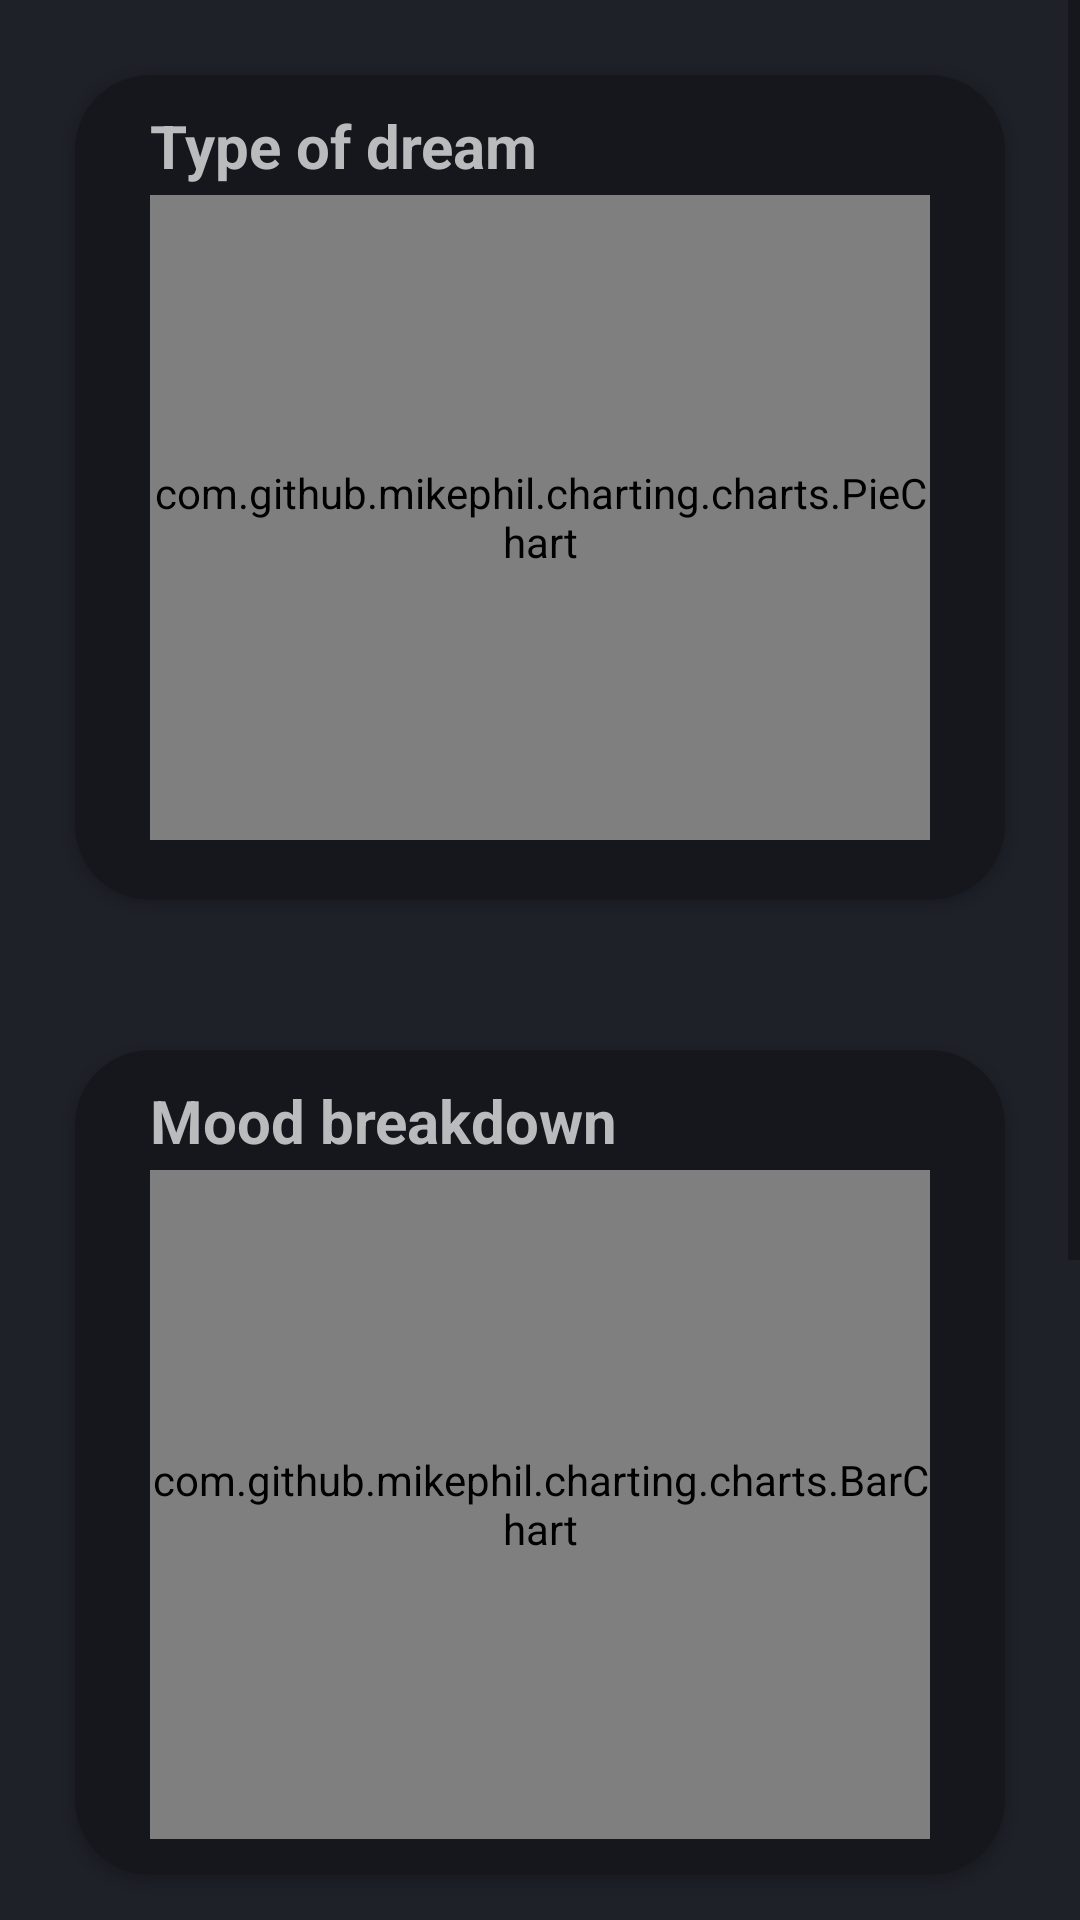

Here is an Android app screen rendered from its layout file. Give the layout XML and the strings, colors and styles it references.
<!-- AndroidManifest.xml: application theme Theme.InsomniacDreams -->
<!-- res/layout/fragment_diagrams.xml -->
<?xml version="1.0" encoding="utf-8"?>
<ScrollView xmlns:android="http://schemas.android.com/apk/res/android"
    android:layout_width="match_parent"
    xmlns:app="http://schemas.android.com/apk/res-auto"
    android:background="@color/background_color"
    android:layout_height="match_parent">

    <LinearLayout
        android:layout_width="match_parent"
        android:layout_height="match_parent"
        android:orientation="vertical">

        
        <androidx.cardview.widget.CardView
            style="@style/MyCard">

            <TextView
                style="@style/CustomSplashScreenTittle.Diagram"
                android:text="@string/types_of_dream_di"/>

            <com.github.mikephil.charting.charts.PieChart
                android:id="@+id/chart_type_of_dream"
                style="@style/MyBarChart"
                android:layout_height="215dp" />



        </androidx.cardview.widget.CardView>

        
        <androidx.cardview.widget.CardView
            style="@style/MyCard">

            <TextView
                style="@style/CustomSplashScreenTittle.Diagram"
                android:text="@string/mood_di"/>

            <com.github.mikephil.charting.charts.BarChart
                android:id="@+id/chart_mood"
                style="@style/MyBarChart"
                android:layout_height="223dp" />

        </androidx.cardview.widget.CardView>

        
        <androidx.cardview.widget.CardView
            style="@style/MyCard">

            <TextView
                style="@style/CustomSplashScreenTittle.Diagram"
                android:text="@string/sleep_time"/>
            <com.github.mikephil.charting.charts.PieChart
                android:id="@+id/chart_time_sleep"
                style="@style/MyBarChart"
                android:layout_height="215dp" />

        </androidx.cardview.widget.CardView>

    </LinearLayout>
</ScrollView>
<!-- resources referenced by this layout -->
<resources>
  <color name="background_color">#1e2128</color>
  <string name="mood_di">Mood breakdown</string>
  <string name="sleep_time">Sleep time statistic</string>
  <string name="types_of_dream_di">Type of dream</string>
  <style name="CustomSplashScreenTittle.Diagram">
          <item name="android:textSize">20sp</item>
          <item name="android:layout_marginStart">25dp</item>
          <item name="android:layout_marginTop">10dp</item>
      </style>
  <style name="MyBarChart">
          <item name="android:layout_width">match_parent</item>
          <item name="android:layout_height">match_parent</item>
          <item name="android:layout_marginStart">25dp</item>
          <item name="android:layout_marginTop">40dp</item>
          <item name="android:layout_marginEnd">25dp</item>
          <item name="android:layout_marginBottom">25dp</item>
      </style>
  <style name="MyCard" parent="CardView">
          <item name="android:layout_width">match_parent</item>
          <item name="android:layout_height">275dp</item>
          <item name="android:layout_margin">25dp</item>
          <item name="cardBackgroundColor">@color/line_color</item>
          <item name="cardCornerRadius">25dp</item>
      </style>
  <style name="Theme.InsomniacDreams" parent="Theme.MaterialComponents.DayNight.NoActionBar">
          
          <item name="colorPrimary">@color/text_color</item>
          <item name="colorPrimaryVariant">@color/background_color</item>
          <item name="colorOnPrimary">@color/white</item>
          
          <item name="colorSecondary">@color/text_color</item>
          <item name="colorSecondaryVariant">@color/teal_700</item>
          <item name="colorOnSecondary">@color/text_color</item>
          
          <item name="android:statusBarColor" tools:targetApi="l">?attr/colorPrimaryVariant</item>
          
  
      </style>
  <color name="line_color">#15171C</color>
  <color name="text_color">#B9BBBD</color>
  <color name="white">#FFFFFFFF</color>
  <color name="teal_700">#FF018786</color>
</resources>
